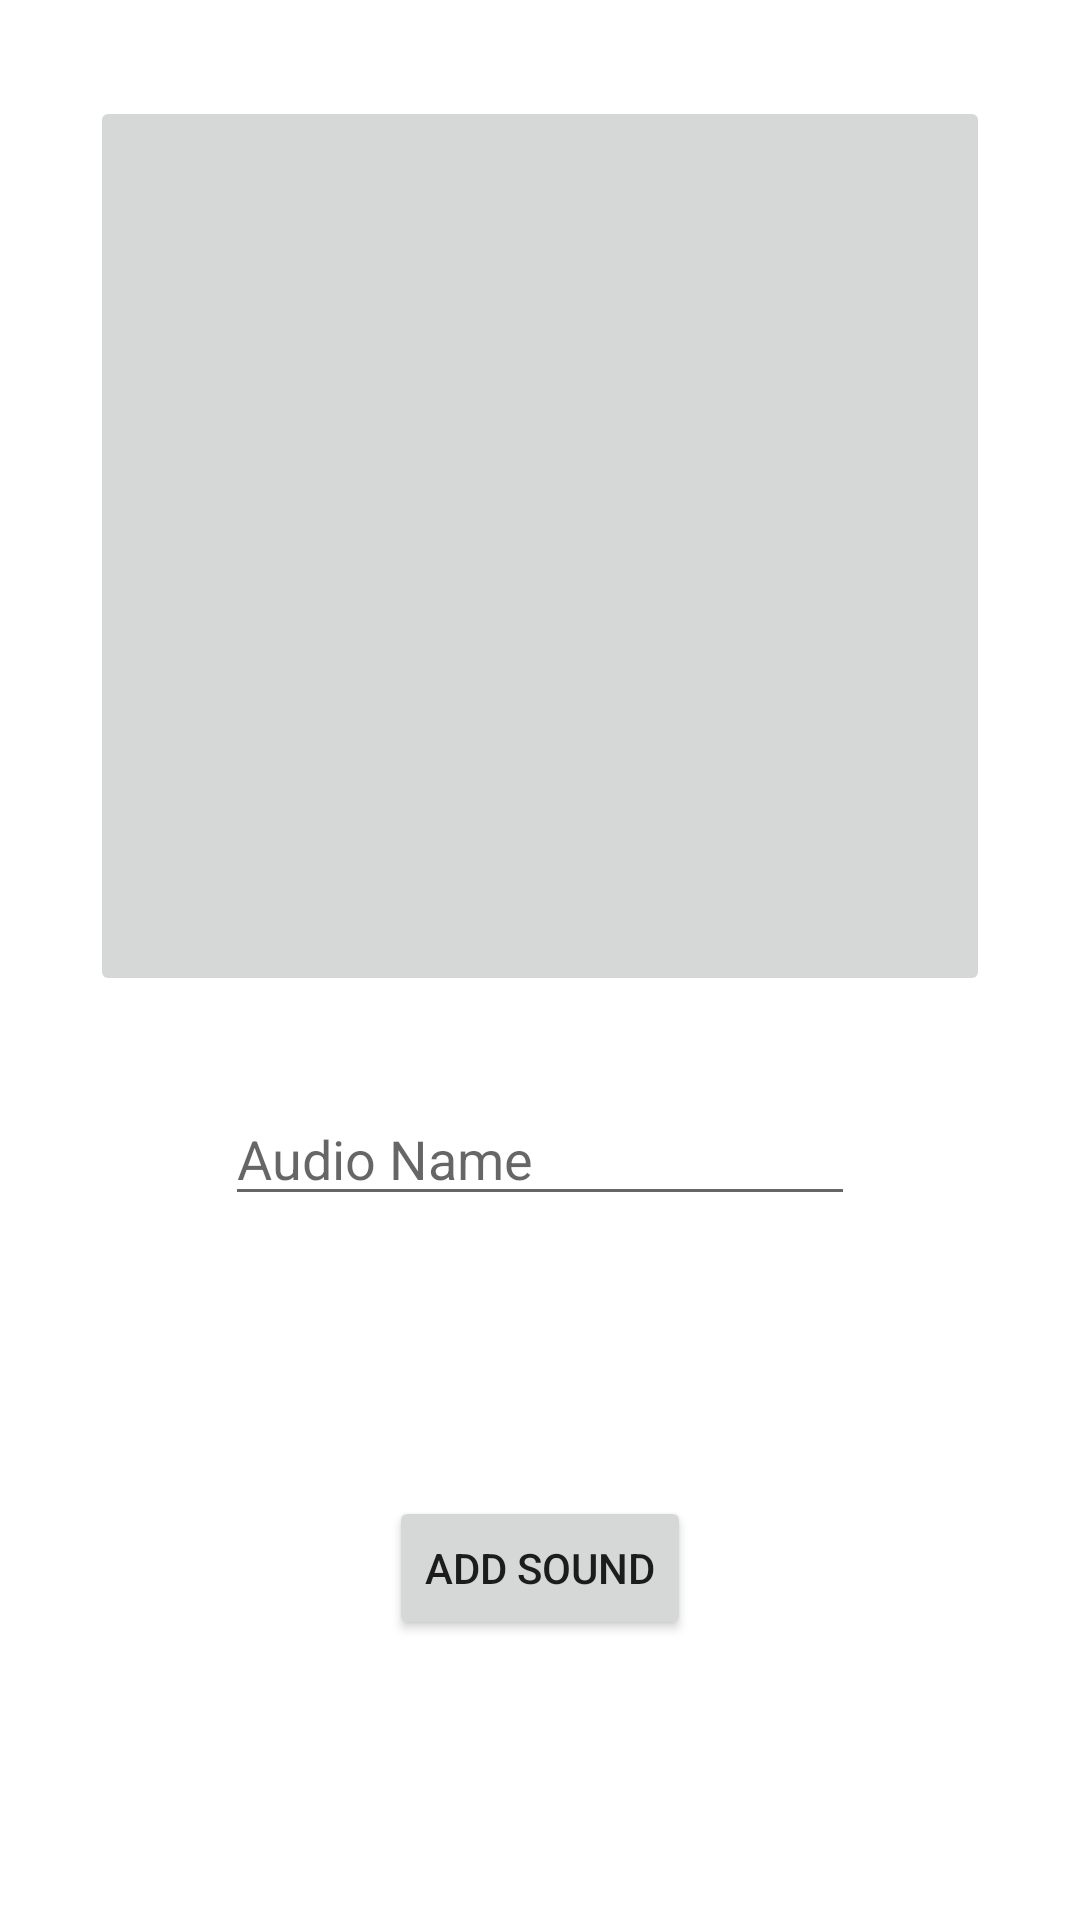

This screen was rendered from an Android layout file. Write that file and the resources it references.
<!-- AndroidManifest.xml: application theme Theme.AllMightPediaAdminPanel -->
<!-- res/layout/activity_add_sound.xml -->
<?xml version="1.0" encoding="utf-8"?>
<androidx.constraintlayout.widget.ConstraintLayout xmlns:android="http://schemas.android.com/apk/res/android"
    xmlns:app="http://schemas.android.com/apk/res-auto"
    xmlns:tools="http://schemas.android.com/tools"
    android:layout_width="match_parent"
    android:layout_height="match_parent"
    tools:context=".AddSoundActivity">

    <ImageButton
        android:id="@+id/audio"
        android:layout_width="300dp"
        android:layout_height="300dp"
        android:layout_marginTop="32dp"
        android:src="@drawable/ic_iamge"
        app:layout_constraintEnd_toEndOf="parent"
        app:layout_constraintHorizontal_bias="0.5"
        app:layout_constraintStart_toStartOf="parent"
        app:layout_constraintTop_toTopOf="parent"
        tools:ignore="SpeakableTextPresentCheck"
        tools:srcCompat="@drawable/ic_iamge" />

    <Button
        android:id="@+id/add_btn"
        android:layout_width="wrap_content"
        android:layout_height="wrap_content"
        android:text="add Sound"
        app:layout_constraintBottom_toBottomOf="parent"
        app:layout_constraintEnd_toEndOf="parent"
        app:layout_constraintStart_toStartOf="parent"
        app:layout_constraintTop_toBottomOf="@+id/audio_name" />

    <EditText
        android:id="@+id/audio_name"
        android:layout_width="wrap_content"
        android:layout_height="wrap_content"
        android:layout_marginTop="32dp"
        android:ems="10"
        android:hint="Audio Name"
        android:inputType="textPersonName"
        app:layout_constraintEnd_toEndOf="parent"
        app:layout_constraintHorizontal_bias="0.5"
        app:layout_constraintStart_toStartOf="parent"
        app:layout_constraintTop_toBottomOf="@+id/audio" />
</androidx.constraintlayout.widget.ConstraintLayout>
<!-- resources referenced by this layout -->
<resources>
  <style name="Theme.AllMightPediaAdminPanel" parent="Theme.MaterialComponents.DayNight.DarkActionBar">
          
          <item name="colorPrimary">#E4B30E</item>
          <item name="colorPrimaryVariant">#FBAE47</item>
          <item name="colorOnPrimary">@color/white</item>
          
          <item name="colorSecondary">#FF3D00</item>
          <item name="colorSecondaryVariant">#B32B00</item>
          <item name="colorOnSecondary">@color/black</item>
          
          <item name="android:statusBarColor" tools:targetApi="l">?attr/colorPrimaryVariant</item>
          
      </style>
  <!-- not gathered from this repository: default colours our renderer supplied (Android Studio template values) -->
  <color name="black">#FF000000</color>
  <color name="white">#FFFFFFFF</color>
</resources>
